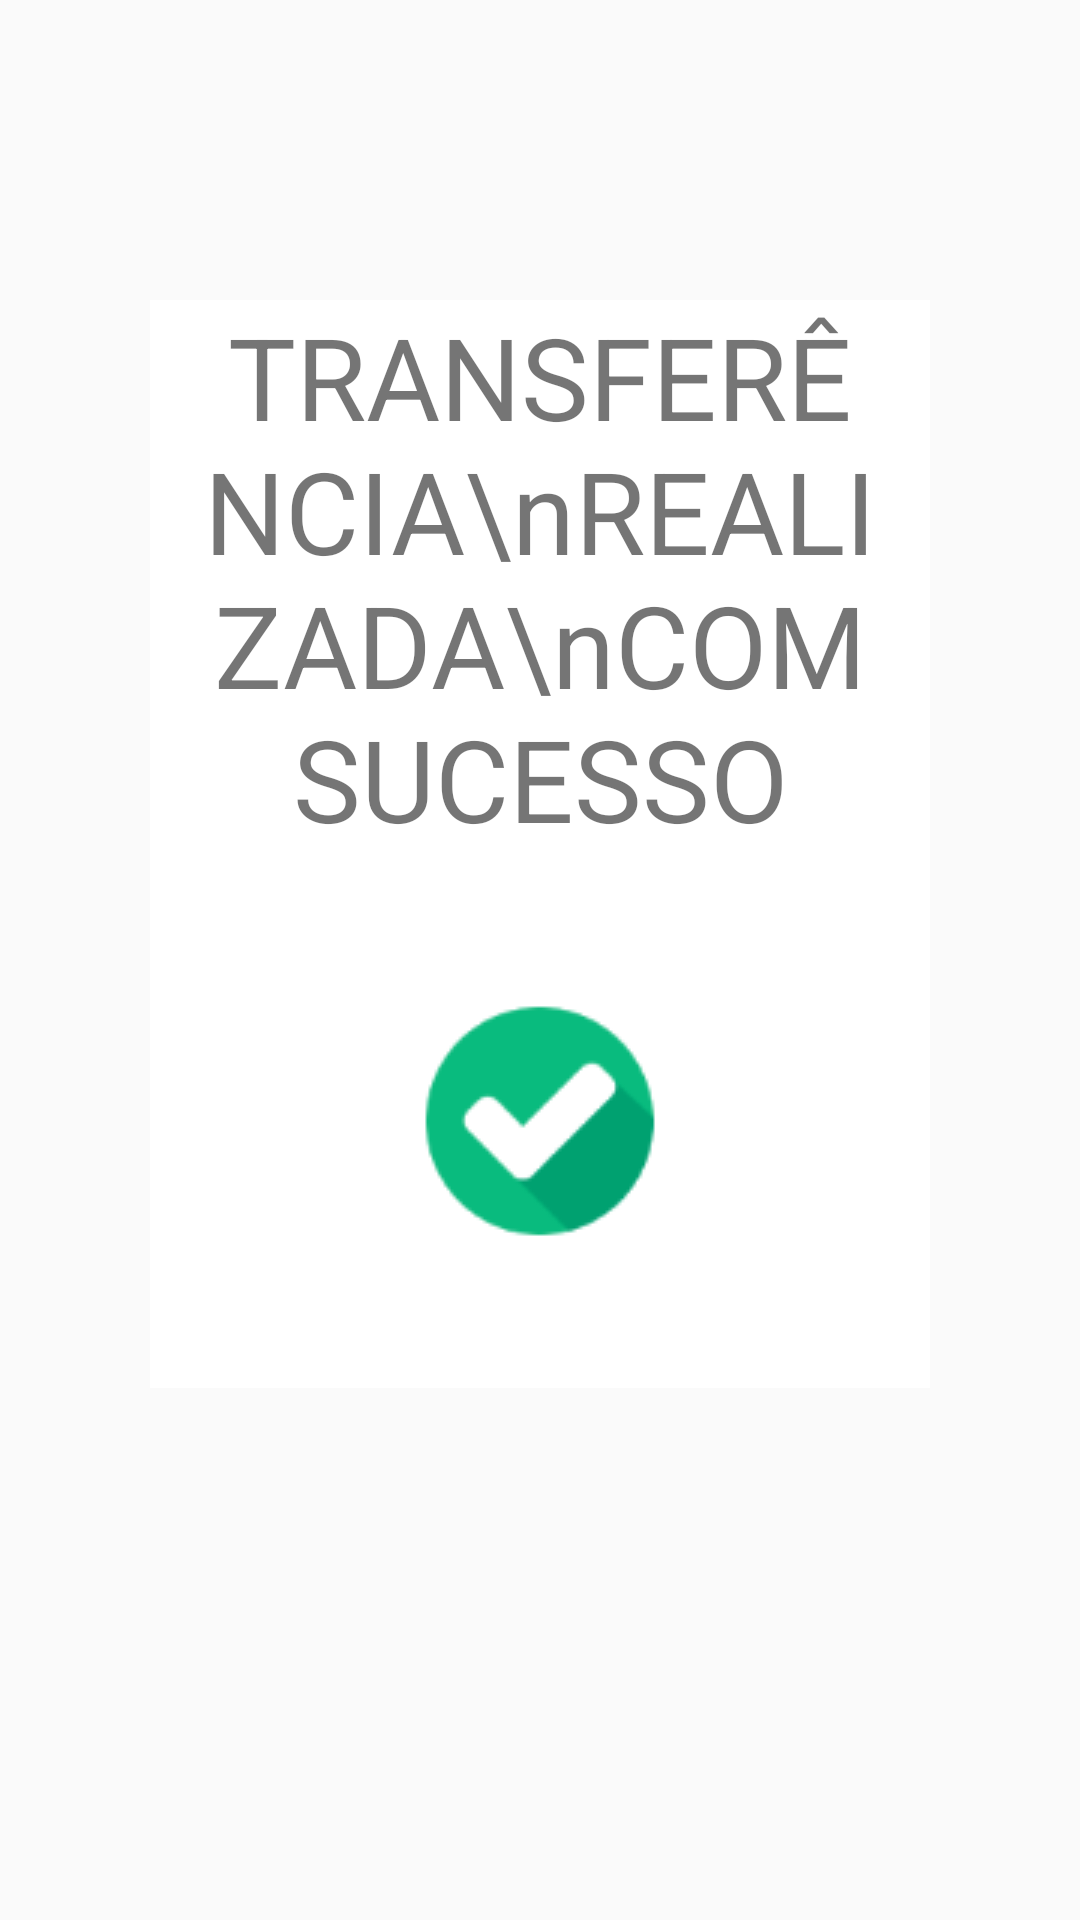

The Android layout XML behind this screen, and the referenced resources:
<!-- AndroidManifest.xml: application theme AppTheme -->
<!-- res/layout/popup_transfer.xml -->
<?xml version="1.0" encoding="utf-8"?>
<LinearLayout xmlns:android="http://schemas.android.com/apk/res/android"
    android:layout_width="match_parent"
    android:layout_height="match_parent"
    android:orientation="vertical">

    <LinearLayout
        android:layout_width="wrap_content"
        android:layout_height="wrap_content"
        android:background="#FFFFFF"
        android:layout_gravity="center"
        android:orientation="vertical"
        android:layout_marginLeft="50dp"
        android:layout_marginRight="50dp"
        android:layout_marginTop="100dp"
        android:layout_marginBottom="50dp">

        <TextView
            android:id="@+id/close"
            android:layout_width="wrap_content"
            android:layout_height="wrap_content"
            android:textAlignment="center"
            android:text="TRANSFERÊNCIA\nREALIZADA\nCOM SUCESSO"
            android:textSize="38sp"
            android:gravity="center_horizontal"
            />
        <ImageView
            android:layout_width="wrap_content"
            android:layout_height="wrap_content"
            android:src="@drawable/deu_bom_coiso"
            android:layout_gravity="center_horizontal"
            android:layout_marginTop="50dp"
            android:layout_marginBottom="50dp"
            />

    </LinearLayout>

</LinearLayout>
<!-- resources referenced by this layout -->
<resources>
  <!-- drawable deu_bom_coiso: png bitmap (drawable-v24, 4353 bytes) -->
  <style name="AppTheme" parent="Theme.AppCompat.Light.DarkActionBar">
          
          <item name="colorPrimary">@color/colorPrimary</item>
          <item name="colorPrimaryDark">@color/colorPrimaryDark</item>
          <item name="colorAccent">@color/colorAccent</item>
          <item name="windowActionBar">false</item>
          <item name="windowNoTitle">true</item>
      </style>
  <color name="colorPrimary">#151c25</color>
  <color name="colorPrimaryDark">#262e58</color>
  <color name="colorAccent">#03DAC5</color>
</resources>
